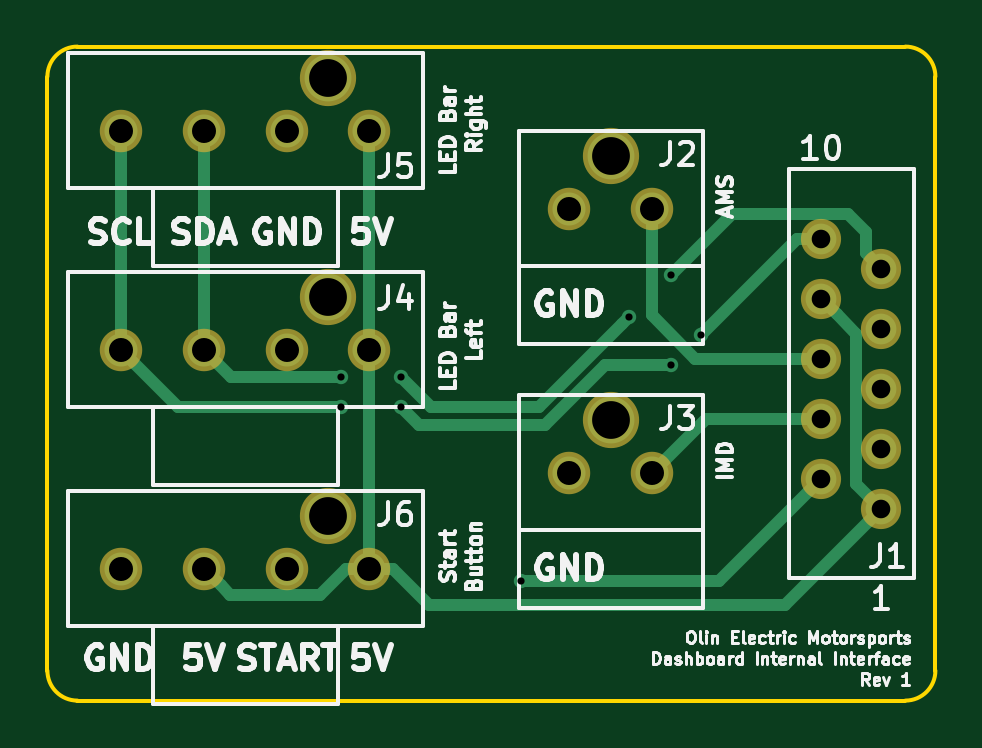
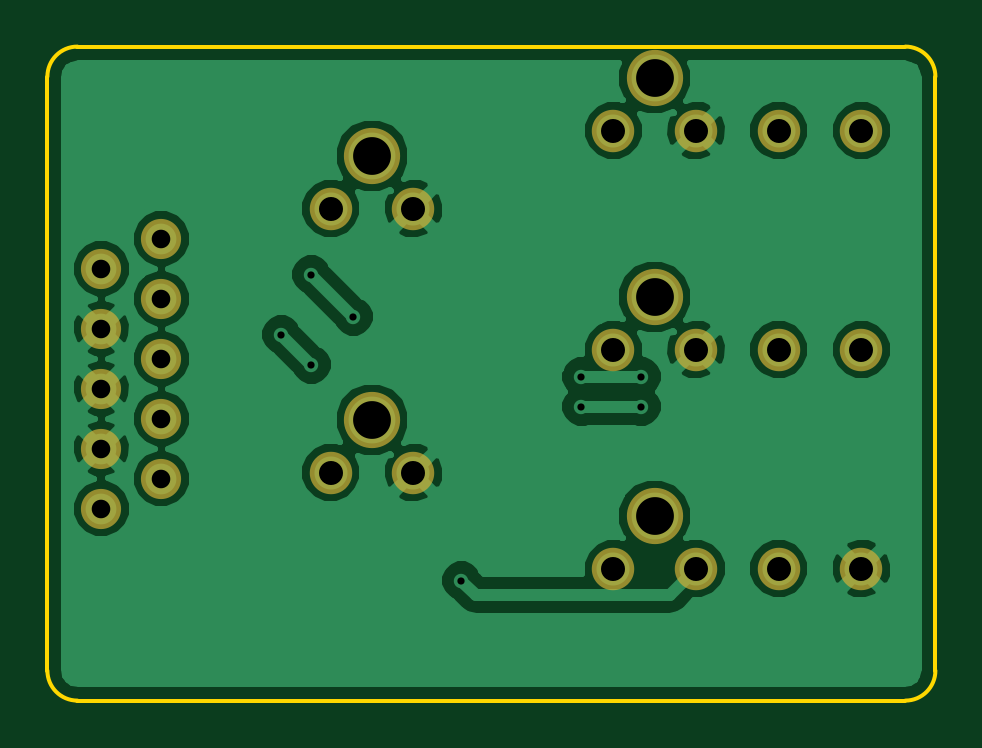
Circuit board: 8 layer files. Board 37.6 x 27.7 mm.
- bottom_copper: InternalInterface-B.Cu.gbr (40478 bytes)
- bottom_mask: InternalInterface-B.Mask.gbr (1198 bytes)
- bottom_silk: InternalInterface-B.SilkS.gbr (297 bytes)
- outline: InternalInterface-Edge.Cuts.gbr (823 bytes)
- top_copper: InternalInterface-F.Cu.gbr (3691 bytes)
- top_mask: InternalInterface-F.Mask.gbr (1198 bytes)
- top_silk: InternalInterface-F.SilkS.gbr (38038 bytes)
- drill: InternalInterface.drl (736 bytes)

=== bottom_copper: InternalInterface-B.Cu.gbr (40478 bytes, source omitted) ===
=== bottom_mask: InternalInterface-B.Mask.gbr ===
G04 #@! TF.FileFunction,Soldermask,Bot*
%FSLAX46Y46*%
G04 Gerber Fmt 4.6, Leading zero omitted, Abs format (unit mm)*
G04 Created by KiCad (PCBNEW 4.0.7-e2-6376~58~ubuntu16.04.1) date Fri Jan 19 21:25:15 2018*
%MOMM*%
%LPD*%
G01*
G04 APERTURE LIST*
%ADD10C,0.100000*%
%ADD11C,1.797000*%
%ADD12C,2.381000*%
%ADD13C,1.700000*%
G04 APERTURE END LIST*
D10*
D11*
X130274000Y-99568000D03*
X133774000Y-99568000D03*
D12*
X132024000Y-97338000D03*
D11*
X126774000Y-99568000D03*
X123274000Y-99568000D03*
D13*
X155448000Y-91948000D03*
X155448000Y-94488000D03*
X155448000Y-97028000D03*
X155448000Y-89408000D03*
X152908000Y-95758000D03*
X152908000Y-93218000D03*
X152908000Y-90678000D03*
X152908000Y-88138000D03*
X155448000Y-86868000D03*
X152908000Y-85598000D03*
D11*
X142240000Y-84328000D03*
X145740000Y-84328000D03*
D12*
X143990000Y-82098000D03*
D11*
X142240000Y-95504000D03*
X145740000Y-95504000D03*
D12*
X143990000Y-93274000D03*
D11*
X130274000Y-90297000D03*
X133774000Y-90297000D03*
D12*
X132024000Y-88067000D03*
D11*
X126774000Y-90297000D03*
X123274000Y-90297000D03*
X130274000Y-81026000D03*
X133774000Y-81026000D03*
D12*
X132024000Y-78796000D03*
D11*
X126774000Y-81026000D03*
X123274000Y-81026000D03*
M02*

=== bottom_silk: InternalInterface-B.SilkS.gbr ===
G04 #@! TF.FileFunction,Legend,Bot*
%FSLAX46Y46*%
G04 Gerber Fmt 4.6, Leading zero omitted, Abs format (unit mm)*
G04 Created by KiCad (PCBNEW 4.0.7-e2-6376~58~ubuntu16.04.1) date Fri Jan 19 21:25:15 2018*
%MOMM*%
%LPD*%
G01*
G04 APERTURE LIST*
%ADD10C,0.100000*%
G04 APERTURE END LIST*
D10*
M02*

=== outline: InternalInterface-Edge.Cuts.gbr ===
G04 #@! TF.FileFunction,Profile,NP*
%FSLAX46Y46*%
G04 Gerber Fmt 4.6, Leading zero omitted, Abs format (unit mm)*
G04 Created by KiCad (PCBNEW 4.0.7-e2-6376~58~ubuntu16.04.1) date Fri Jan 19 21:25:15 2018*
%MOMM*%
%LPD*%
G01*
G04 APERTURE LIST*
%ADD10C,0.100000*%
%ADD11C,0.150000*%
G04 APERTURE END LIST*
D10*
D11*
X120142000Y-103886000D02*
X120142000Y-78740000D01*
X156464000Y-105156000D02*
X121412000Y-105156000D01*
X157734000Y-78740000D02*
X157734000Y-103886000D01*
X121412000Y-77470000D02*
X156464000Y-77470000D01*
X121412000Y-77470000D02*
G75*
G03X120142000Y-78740000I0J-1270000D01*
G01*
X120142000Y-103886000D02*
G75*
G03X121412000Y-105156000I1270000J0D01*
G01*
X156464000Y-105156000D02*
G75*
G03X157734000Y-103886000I0J1270000D01*
G01*
X157734000Y-78740000D02*
G75*
G03X156464000Y-77470000I-1270000J0D01*
G01*
M02*

=== top_copper: InternalInterface-F.Cu.gbr ===
G04 #@! TF.FileFunction,Copper,L1,Top,Signal*
%FSLAX46Y46*%
G04 Gerber Fmt 4.6, Leading zero omitted, Abs format (unit mm)*
G04 Created by KiCad (PCBNEW 4.0.7-e2-6376~58~ubuntu16.04.1) date Fri Jan 19 21:25:15 2018*
%MOMM*%
%LPD*%
G01*
G04 APERTURE LIST*
%ADD10C,0.100000*%
%ADD11C,1.397000*%
%ADD12C,1.981000*%
%ADD13C,1.300000*%
%ADD14C,0.609600*%
%ADD15C,0.508000*%
G04 APERTURE END LIST*
D10*
D11*
X130274000Y-99568000D03*
X133774000Y-99568000D03*
D12*
X132024000Y-97338000D03*
D11*
X126774000Y-99568000D03*
X123274000Y-99568000D03*
D13*
X155448000Y-91948000D03*
X155448000Y-94488000D03*
X155448000Y-97028000D03*
X155448000Y-89408000D03*
X152908000Y-95758000D03*
X152908000Y-93218000D03*
X152908000Y-90678000D03*
X152908000Y-88138000D03*
X155448000Y-86868000D03*
X152908000Y-85598000D03*
D11*
X142240000Y-84328000D03*
X145740000Y-84328000D03*
D12*
X143990000Y-82098000D03*
D11*
X142240000Y-95504000D03*
X145740000Y-95504000D03*
D12*
X143990000Y-93274000D03*
D11*
X130274000Y-90297000D03*
X133774000Y-90297000D03*
D12*
X132024000Y-88067000D03*
D11*
X126774000Y-90297000D03*
X123274000Y-90297000D03*
X130274000Y-81026000D03*
X133774000Y-81026000D03*
D12*
X132024000Y-78796000D03*
D11*
X126774000Y-81026000D03*
X123274000Y-81026000D03*
D14*
X140208000Y-100076000D03*
X144780000Y-88900000D03*
X146558000Y-87122000D03*
X132588000Y-91440000D03*
X135128000Y-91440000D03*
X132588000Y-92710000D03*
X135128000Y-92710000D03*
X146558000Y-90932000D03*
X147828000Y-89662000D03*
D15*
X133774000Y-99568000D02*
X134761828Y-99568000D01*
X136285828Y-101092000D02*
X151384000Y-101092000D01*
X134761828Y-99568000D02*
X136285828Y-101092000D01*
X151384000Y-101092000D02*
X155448000Y-97028000D01*
X154391599Y-89621599D02*
X153557999Y-88787999D01*
X155448000Y-97028000D02*
X154391599Y-95971599D01*
X154391599Y-95971599D02*
X154391599Y-89621599D01*
X153557999Y-88787999D02*
X152908000Y-88138000D01*
X133774000Y-99568000D02*
X132786172Y-99568000D01*
X132786172Y-99568000D02*
X131681271Y-100672901D01*
X131681271Y-100672901D02*
X127878901Y-100672901D01*
X127878901Y-100672901D02*
X127472499Y-100266499D01*
X127472499Y-100266499D02*
X126774000Y-99568000D01*
X133774000Y-90297000D02*
X133774000Y-99568000D01*
X133774000Y-81026000D02*
X133774000Y-82013828D01*
X133774000Y-82013828D02*
X133774000Y-90297000D01*
X140208000Y-100076000D02*
X148590000Y-100076000D01*
X148590000Y-100076000D02*
X152908000Y-95758000D01*
X148026000Y-93218000D02*
X152908000Y-93218000D01*
X145740000Y-95504000D02*
X148026000Y-93218000D01*
X152908000Y-90678000D02*
X147574000Y-90678000D01*
X145740000Y-88844000D02*
X147574000Y-90678000D01*
X145740000Y-84328000D02*
X145740000Y-88844000D01*
X155448000Y-86868000D02*
X154798001Y-86218001D01*
X154798001Y-86218001D02*
X154798001Y-85298763D01*
X154798001Y-85298763D02*
X154040837Y-84541599D01*
X154040837Y-84541599D02*
X149138401Y-84541599D01*
X149138401Y-84541599D02*
X146558000Y-87122000D01*
X140970000Y-92710000D02*
X136398000Y-92710000D01*
X144475201Y-89204799D02*
X140970000Y-92710000D01*
X144780000Y-88900000D02*
X144475201Y-89204799D01*
X136398000Y-92710000D02*
X135128000Y-91440000D01*
X132588000Y-91440000D02*
X127917000Y-91440000D01*
X127917000Y-91440000D02*
X126774000Y-90297000D01*
X126774000Y-90297000D02*
X126774000Y-81026000D01*
X151892000Y-85598000D02*
X152908000Y-85598000D01*
X147828000Y-89662000D02*
X151892000Y-85598000D01*
X141224000Y-93472000D02*
X135890000Y-93472000D01*
X146558000Y-90932000D02*
X143764000Y-90932000D01*
X143764000Y-90932000D02*
X141224000Y-93472000D01*
X135890000Y-93472000D02*
X135128000Y-92710000D01*
X132588000Y-92710000D02*
X125687000Y-92710000D01*
X125687000Y-92710000D02*
X123274000Y-90297000D01*
X123274000Y-90297000D02*
X123274000Y-81026000D01*
M02*

=== top_mask: InternalInterface-F.Mask.gbr ===
G04 #@! TF.FileFunction,Soldermask,Top*
%FSLAX46Y46*%
G04 Gerber Fmt 4.6, Leading zero omitted, Abs format (unit mm)*
G04 Created by KiCad (PCBNEW 4.0.7-e2-6376~58~ubuntu16.04.1) date Fri Jan 19 21:25:15 2018*
%MOMM*%
%LPD*%
G01*
G04 APERTURE LIST*
%ADD10C,0.100000*%
%ADD11C,1.797000*%
%ADD12C,2.381000*%
%ADD13C,1.700000*%
G04 APERTURE END LIST*
D10*
D11*
X130274000Y-99568000D03*
X133774000Y-99568000D03*
D12*
X132024000Y-97338000D03*
D11*
X126774000Y-99568000D03*
X123274000Y-99568000D03*
D13*
X155448000Y-91948000D03*
X155448000Y-94488000D03*
X155448000Y-97028000D03*
X155448000Y-89408000D03*
X152908000Y-95758000D03*
X152908000Y-93218000D03*
X152908000Y-90678000D03*
X152908000Y-88138000D03*
X155448000Y-86868000D03*
X152908000Y-85598000D03*
D11*
X142240000Y-84328000D03*
X145740000Y-84328000D03*
D12*
X143990000Y-82098000D03*
D11*
X142240000Y-95504000D03*
X145740000Y-95504000D03*
D12*
X143990000Y-93274000D03*
D11*
X130274000Y-90297000D03*
X133774000Y-90297000D03*
D12*
X132024000Y-88067000D03*
D11*
X126774000Y-90297000D03*
X123274000Y-90297000D03*
X130274000Y-81026000D03*
X133774000Y-81026000D03*
D12*
X132024000Y-78796000D03*
D11*
X126774000Y-81026000D03*
X123274000Y-81026000D03*
M02*

=== top_silk: InternalInterface-F.SilkS.gbr (38038 bytes, source omitted) ===
=== drill: InternalInterface.drl ===
M48
;DRILL file {KiCad 4.0.7-e2-6376~58~ubuntu16.04.1} date Fri Jan 19 21:25:18 2018
;FORMAT={-:-/ absolute / inch / decimal}
FMAT,2
INCH,TZ
T1C0.012
T2C0.031
T3C0.040
T4C0.063
%
G90
G05
M72
T1
X5.22Y-3.6
X5.22Y-3.65
X5.32Y-3.6
X5.32Y-3.65
X5.52Y-3.94
X5.7Y-3.5
X5.77Y-3.43
X5.77Y-3.58
X5.82Y-3.53
T2
X6.02Y-3.37
X6.02Y-3.47
X6.02Y-3.57
X6.02Y-3.67
X6.02Y-3.77
X6.12Y-3.42
X6.12Y-3.52
X6.12Y-3.62
X6.12Y-3.72
X6.12Y-3.82
T3
X4.8533Y-3.19
X4.8533Y-3.555
X4.8533Y-3.92
X4.9911Y-3.19
X4.9911Y-3.555
X4.9911Y-3.92
X5.1289Y-3.19
X5.1289Y-3.555
X5.1289Y-3.92
X5.2667Y-3.19
X5.2667Y-3.555
X5.2667Y-3.92
X5.6Y-3.32
X5.6Y-3.76
X5.7378Y-3.32
X5.7378Y-3.76
T4
X5.1978Y-3.1022
X5.1978Y-3.4672
X5.1978Y-3.8322
X5.6689Y-3.2322
X5.6689Y-3.6722
T0
M30

